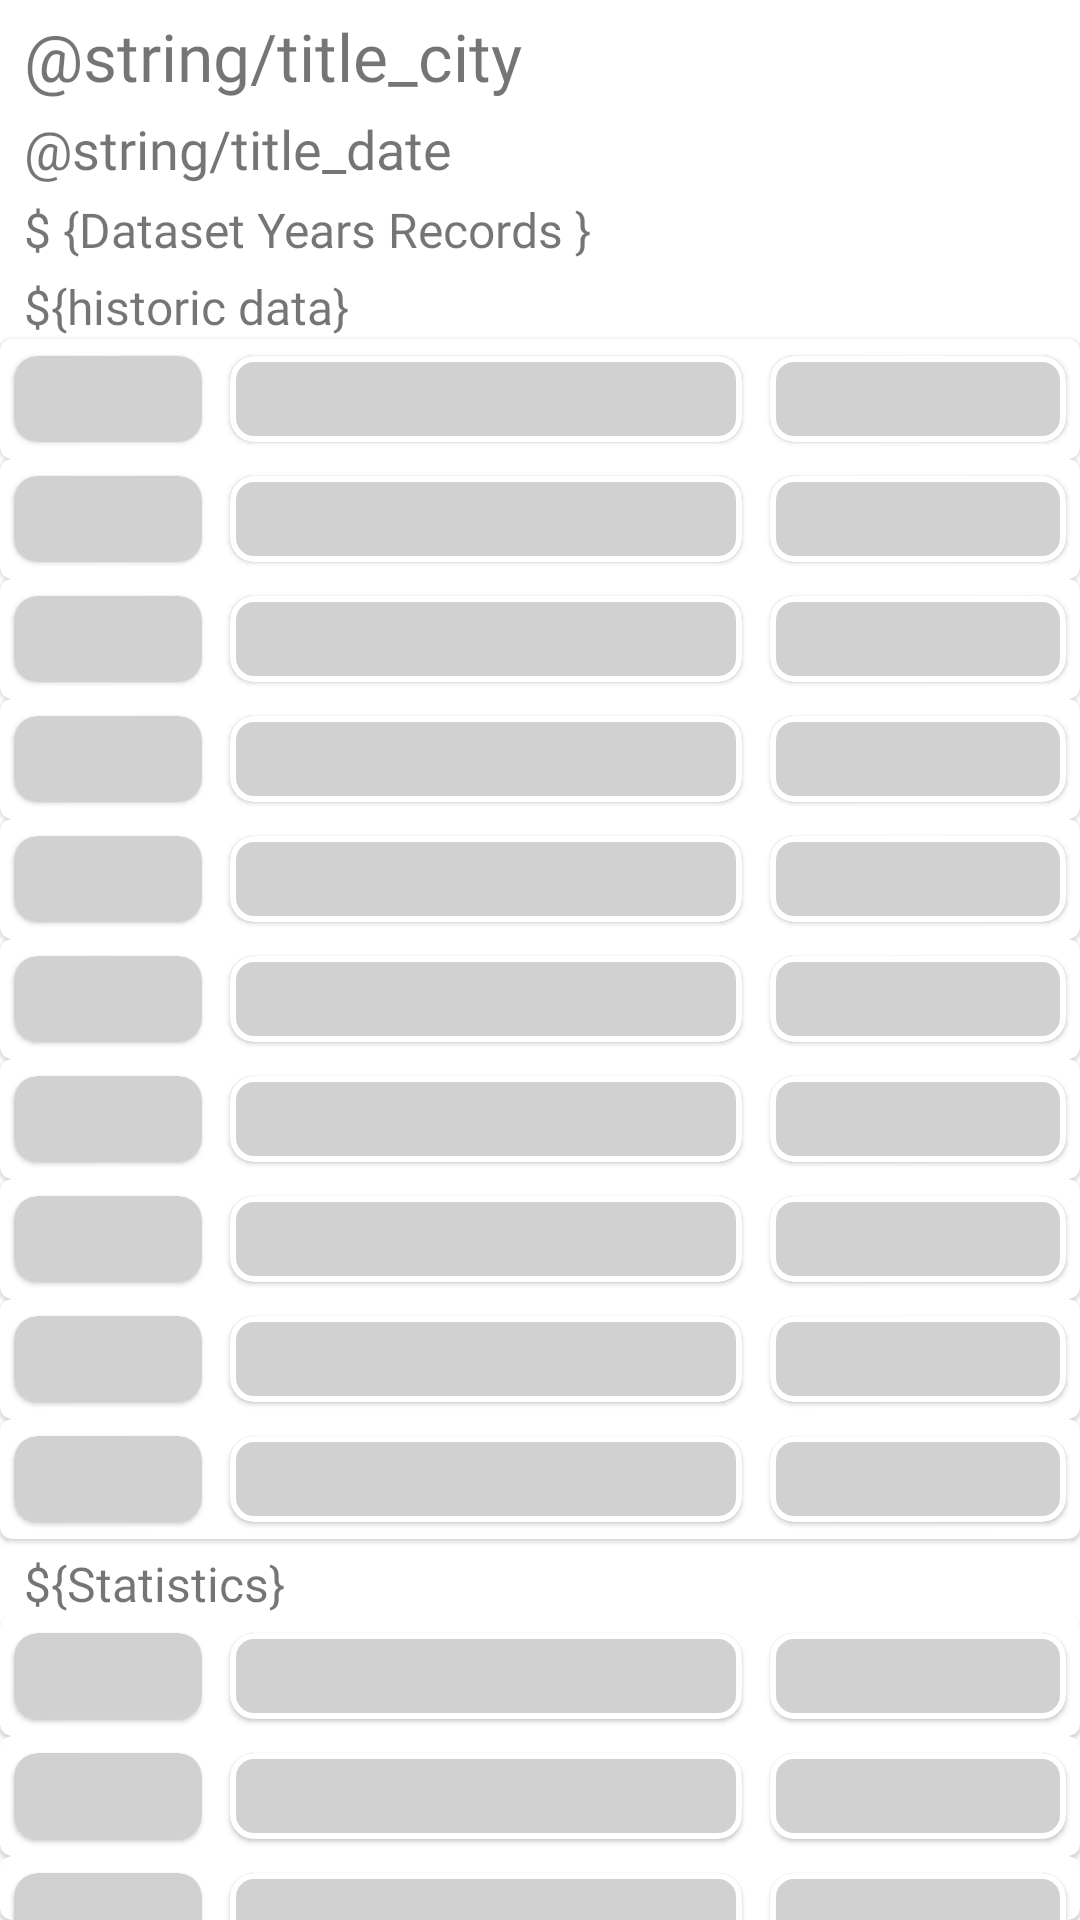

Write the Android layout XML for this screen, with the resource values it uses.
<!-- AndroidManifest.xml: application theme Theme.WiilRainProjectChallengueNasa -->
<!-- res/layout/staticdetails_shimmer.xml -->
<LinearLayout
    xmlns:android="http://schemas.android.com/apk/res/android"
    android:layout_width="match_parent"
    android:layout_height="match_parent"
    android:orientation="vertical"
    >
    <androidx.appcompat.widget.AppCompatTextView
        style="@style/CustomTextPropDescription"
        android:layout_width="match_parent"
        android:layout_height="wrap_content"
        android:paddingHorizontal="@dimen/dim_8dp"
        android:text="@string/title_city"
        android:textSize="@dimen/size_22sp" />

    <androidx.appcompat.widget.AppCompatTextView
        style="@style/CustomTextPropDescription"
        android:layout_width="wrap_content"
        android:layout_height="wrap_content"
        android:paddingHorizontal="@dimen/dim_8dp"
        android:textSize="@dimen/size_18sp"
        android:text="@string/title_date" />

    <androidx.appcompat.widget.AppCompatTextView
        style="@style/CustomTextPropDescription"
        android:layout_width="wrap_content"
        android:layout_height="wrap_content"
        android:paddingHorizontal="@dimen/dim_8dp"
        android:text="$ {Dataset Years Records }" />

    <androidx.appcompat.widget.AppCompatTextView
        style="@style/CustomTextPropDescription"
        android:layout_width="wrap_content"
        android:layout_height="wrap_content"
        android:paddingHorizontal="@dimen/dim_8dp"
        android:text="${historic data}" />

    <include layout="@layout/item_statistics_year_shimmer" />
    <include layout="@layout/item_statistics_year_shimmer" />
    <include layout="@layout/item_statistics_year_shimmer" />
    <include layout="@layout/item_statistics_year_shimmer" />
    <include layout="@layout/item_statistics_year_shimmer" />
    <include layout="@layout/item_statistics_year_shimmer" />
    <include layout="@layout/item_statistics_year_shimmer" />
    <include layout="@layout/item_statistics_year_shimmer" />
    <include layout="@layout/item_statistics_year_shimmer" />
    <include layout="@layout/item_statistics_year_shimmer" />

    <androidx.appcompat.widget.AppCompatTextView
        style="@style/CustomTextPropDescription"
        android:layout_width="wrap_content"
        android:layout_height="wrap_content"
        android:paddingHorizontal="@dimen/dim_8dp"
        android:text="${Statistics}" />
    <include layout="@layout/item_statistics_year_shimmer" />
    <include layout="@layout/item_statistics_year_shimmer" />
    <include layout="@layout/item_statistics_year_shimmer" />

    <androidx.appcompat.widget.AppCompatTextView
        style="@style/CustomTextPropDescription"
        android:layout_width="wrap_content"
        android:layout_height="wrap_content"
        android:paddingHorizontal="@dimen/dim_8dp"
        android:text="${Classification}" />
    <include layout="@layout/item_statistics_year_shimmer" />
    <include layout="@layout/item_statistics_year_shimmer" />

</LinearLayout>
<!-- res/layout/item_statistics_year_shimmer.xml (included above) -->
<?xml version="1.0" encoding="utf-8"?>
<com.google.android.material.card.MaterialCardView
    xmlns:android="http://schemas.android.com/apk/res/android"
    xmlns:app="http://schemas.android.com/apk/res-auto"
    android:layout_width="match_parent"
    android:layout_height="wrap_content">

    <LinearLayout
        android:orientation="horizontal"
        android:weightSum="10"
        android:layout_width="match_parent"
        android:layout_height="match_parent">

        <com.google.android.material.card.MaterialCardView
            android:id="@+id/emojiShimmer"
            android:layout_width="0dp"
            android:layout_weight="2"
            android:layout_height="40dp"
            app:cardBackgroundColor="@color/gray_100"
            app:cardCornerRadius="@dimen/dim_8dp"
            app:cardUseCompatPadding="true"
            app:layout_constraintStart_toStartOf="parent"
            app:layout_constraintTop_toTopOf="parent" />


        <com.google.android.material.card.MaterialCardView
            android:id="@+id/tvPercentageShimmer"
            style="@style/CardItemShimmerStyle"
            android:layout_width="0dp"
            android:layout_weight="5"
            android:layout_height="40dp"
            app:cardUseCompatPadding="true"
            app:layout_constraintStart_toEndOf="@+id/emojiShimmer"
            app:layout_constraintTop_toTopOf="parent">

        </com.google.android.material.card.MaterialCardView>

        <com.google.android.material.card.MaterialCardView
            android:id="@+id/tvDescriptionShimmer"
            style="@style/CardItemShimmerStyle"
            android:layout_width="0dp"
            android:layout_weight="3"
            android:layout_height="40dp"
            android:text="@string/label_recommendation"
            app:cardUseCompatPadding="true"
            app:layout_constraintEnd_toEndOf="parent"
            app:layout_constraintStart_toStartOf="@+id/tvPercentageShimmer"
            app:layout_constraintTop_toBottomOf="@+id/tvPercentageShimmer" />


    </LinearLayout>
</com.google.android.material.card.MaterialCardView>
<!-- resources referenced by this layout -->
<resources>
  <color name="gray_100">#D1D1D1</color>
  <dimen name="dim_8dp">8dp</dimen>
  <dimen name="size_18sp">18sp</dimen>
  <dimen name="size_22sp">22sp</dimen>
  <string name="label_recommendation">💡 Recommendation:</string>
  <string name="title_city">📍 City</string>
  <string name="title_date">📆 Date</string>
  <style name="CardItemShimmerStyle" parent="Widget.MaterialComponents.CardView">
          
          <item name="android:foreground">?selectableItemBackground</item>
          <item name="cardCornerRadius">@dimen/dim_8dp</item>
          <item name="strokeWidth">@dimen/dim_2dp</item>
  
          <item name="cardBackgroundColor">@color/gray_100</item>
      </style>
  <style name="CustomTextPropDescription">
          <item name="android:fontFamily">@font/futura_medium</item>
          <item name="android:layout_marginTop">@dimen/dim_4dp</item>
          <item name="android:textSize">@dimen/size_16sp</item>
  
      </style>
  <style name="Theme.WiilRainProjectChallengueNasa" parent="Base.Theme.WiilRainProjectChallengueNasa">
          <item name="colorOnSecondary">@color/gray_050</item>
  
          <item name="shimmerColor">@color/greyShimmerLight</item>
          <item name="baseThemeColor">@color/white</item>
          <item name="shadeGrey">@color/gray_600</item>
          <item name="contentColor">@color/gray_050</item>
          <item name="backgroundColorTheme">@color/gray_020</item>
  
      </style>
  <dimen name="dim_2dp">2dp</dimen>
  <dimen name="dim_4dp">4dp</dimen>
  <dimen name="size_16sp">16sp</dimen>
  <style name="Base.Theme.WiilRainProjectChallengueNasa" parent="Theme.MaterialComponents.DayNight.NoActionBar">
          
          
          <item name="android:textColorPrimary">@color/gray_800</item>
      </style>
  <color name="gray_050">#E3E3E3</color>
  <color name="greyShimmerLight">#F3878787</color>
  <color name="white">#FFFFFFFF</color>
  <color name="gray_600">#272727</color>
  <color name="gray_020">#EEEEEE</color>
  <color name="gray_800">#121212</color>
</resources>
